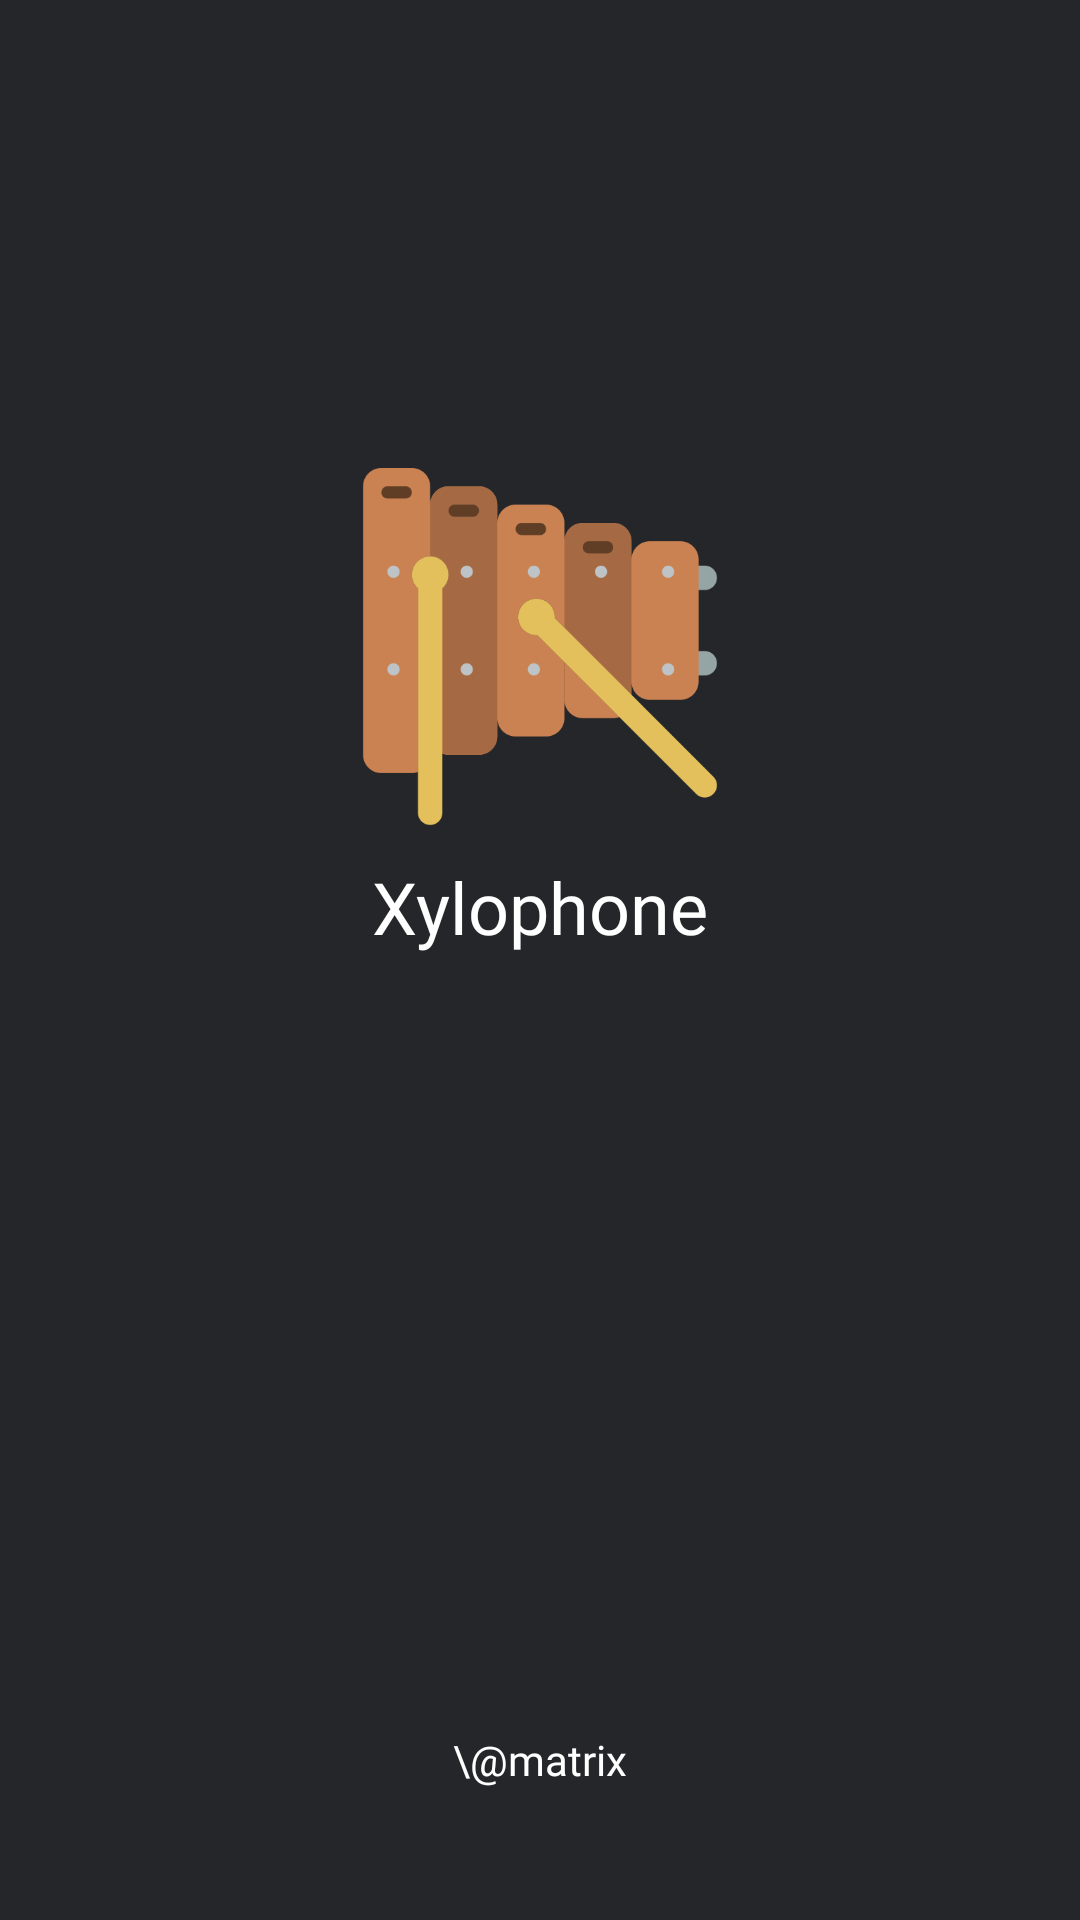

Reconstruct the res/layout file that produces this screen, plus the resources it refers to.
<!-- AndroidManifest.xml: application theme Theme.Xylophone -->
<!-- res/layout/activity_splash_screen.xml -->
<?xml version="1.0" encoding="utf-8"?>
<androidx.constraintlayout.widget.ConstraintLayout xmlns:android="http://schemas.android.com/apk/res/android"
    xmlns:app="http://schemas.android.com/apk/res-auto"
    xmlns:tools="http://schemas.android.com/tools"
    android:layout_width="match_parent"
    android:layout_height="match_parent"
    android:background="@color/mainColor1"
    tools:context=".SplashScreenActivity">

    <ImageView
        android:id="@+id/imageView"
        android:layout_width="120dp"
        android:layout_height="120dp"
        app:layout_constraintBottom_toBottomOf="parent"
        app:layout_constraintEnd_toEndOf="parent"
        app:layout_constraintHorizontal_bias="0.5"
        app:layout_constraintStart_toStartOf="parent"
        app:layout_constraintTop_toTopOf="parent"
        app:layout_constraintVertical_bias="0.3"
        app:srcCompat="@drawable/splash_photo" />

    <TextView
        android:id="@+id/textView2"
        android:layout_width="wrap_content"
        android:layout_height="wrap_content"
        android:fontFamily="@font/aclonica"
        android:padding="10dp"
        android:text="@string/app_name"
        android:textColor="@color/white"
        android:textSize="24sp"
        app:layout_constraintBottom_toBottomOf="parent"
        app:layout_constraintEnd_toEndOf="@+id/imageView"
        app:layout_constraintHorizontal_bias="0.5"
        app:layout_constraintStart_toStartOf="@+id/imageView"
        app:layout_constraintTop_toBottomOf="@+id/imageView"
        app:layout_constraintVertical_bias="0.0" />

    <TextView
        android:id="@+id/textView3"
        android:layout_width="wrap_content"
        android:layout_height="wrap_content"
        android:fontFamily="@font/aclonica"
        android:text="\@matrix"
        android:textColor="@color/white"
        app:layout_constraintBottom_toBottomOf="parent"
        app:layout_constraintEnd_toEndOf="@+id/imageView"
        app:layout_constraintHorizontal_bias="0.5"
        app:layout_constraintStart_toStartOf="@+id/imageView"
        app:layout_constraintTop_toBottomOf="@+id/textView2"
        app:layout_constraintVertical_bias="0.85" />
</androidx.constraintlayout.widget.ConstraintLayout>
<!-- resources referenced by this layout -->
<resources>
  <color name="mainColor1">#242629</color>
  <color name="white">#FFFFFFFF</color>
  <!-- drawable splash_photo: png bitmap (drawable-v24, 19112 bytes) -->
  <string name="app_name">Xylophone</string>
  <style name="Theme.Xylophone" parent="Theme.MaterialComponents.DayNight.DarkActionBar">
          
          <item name="colorPrimary">@color/purple_500</item>
          <item name="colorPrimaryVariant">@color/purple_700</item>
          <item name="colorOnPrimary">@color/white</item>
          
          <item name="colorSecondary">@color/teal_200</item>
          <item name="colorSecondaryVariant">@color/teal_700</item>
          <item name="colorOnSecondary">@color/black</item>
          
          <item name="android:statusBarColor" tools:targetApi="l">@color/statusBarColor</item>
          <item name="toolbarStyle">@style/ToolbarStyle</item>
          
      </style>
  <color name="purple_500">#FF6200EE</color>
  <color name="purple_700">#FF3700B3</color>
  <color name="teal_200">#FF03DAC5</color>
  <color name="teal_700">#FF018786</color>
  <color name="black">#FF000000</color>
  <color name="statusBarColor">#0A0A0A</color>
  <style name="ToolbarStyle" parent="Widget.AppCompat.Toolbar">
          <item name="android:background">@drawable/toolbar_background</item>
      </style>
  <!-- drawable toolbar_background (drawable) -->
  <?xml version="1.0" encoding="utf-8"?>
  <shape xmlns:android="http://schemas.android.com/apk/res/android">
  
      <solid
          android:color="#323337"/>
  </shape>
</resources>
